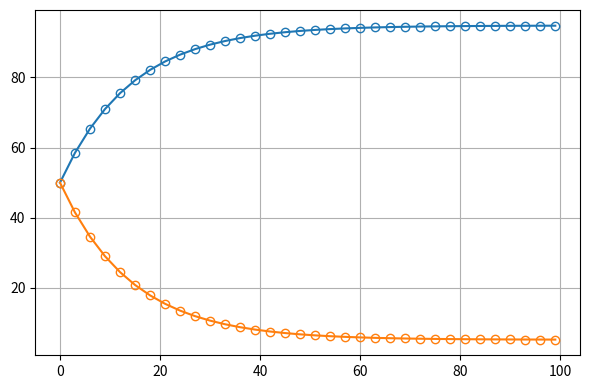

Here is the Python script that generated this plot:
import matplotlib.pyplot as plt


def plot_simulation(times: list[int], results: list):
    plt.figure(figsize=(6, 4), dpi=200)
    for r in results:
        plt.plot(
            times,
            r,
            marker="o",
            mfc="none",
        )
    plt.grid()
    plt.tight_layout()
    plt.show()


def discrete_simulation(
    func, initial_values: list, parameters: list, timesteps: int, step: int = 1, start=0
):
    values = [initial_values]
    times = [t for t in range(start, timesteps + 1, step)]
    for _ in times[1:]:
        values.append(func(initial_values, parameters))
        initial_values = values[-1]

    results = [list(i) for i in list(zip(*values))]
    plot_simulation(times, results)

    return results


if __name__ == "__main__":

    def density(n0, params):
        a0, c0 = n0
        alpha, beta, gamma = params
        a_new = (1 - alpha) * a0 + gamma * c0
        c_new = (1 - gamma) * c0 + beta * a0
        return a_new, c_new

    a0 = 50  # initial adults
    c0 = 50  # initial children
    alpha = 0.01  # adults death rate
    beta = 0.01  # children birth rate
    gamma = 0.18  # children to adults rate
    years = 100

    adults, children = discrete_simulation(
        density, [a0, c0], [alpha, beta, gamma], years, 3
    )
